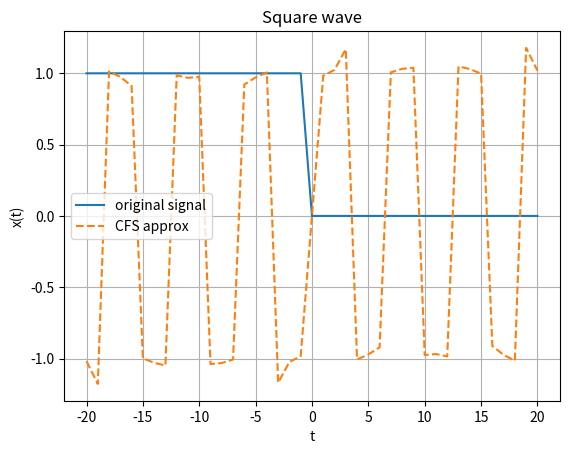

Reproduce this figure in Python.
'''
generate square wave using

x(t) = 1    for 0<t<pi
     = 0    for -pi<t<0

complex fourier series,

Ck = 0          for k is even
   = -2j/(pik)  for k is odd
'''

import numpy as np
import matplotlib.pyplot as plt

K=20
t = np.arange(-K,K+1)
x = np.where(t<0,1,0)

x_fs = np.zeros_like(t,dtype=complex)

for k in range(-K,K+1):
    if k != 0 and k%2 !=0:
        Ck = 2j/(np.pi*k)
    
        x_fs -= Ck*np.exp(1j*k*t)

plt.figure()
plt.plot(t,x,label="original signal")
plt.plot(t,x_fs,'--',label="CFS approx")
plt.title("Square wave")
plt.legend()
plt.xlabel("t")
plt.ylabel("x(t)")
plt.grid()
plt.show()
